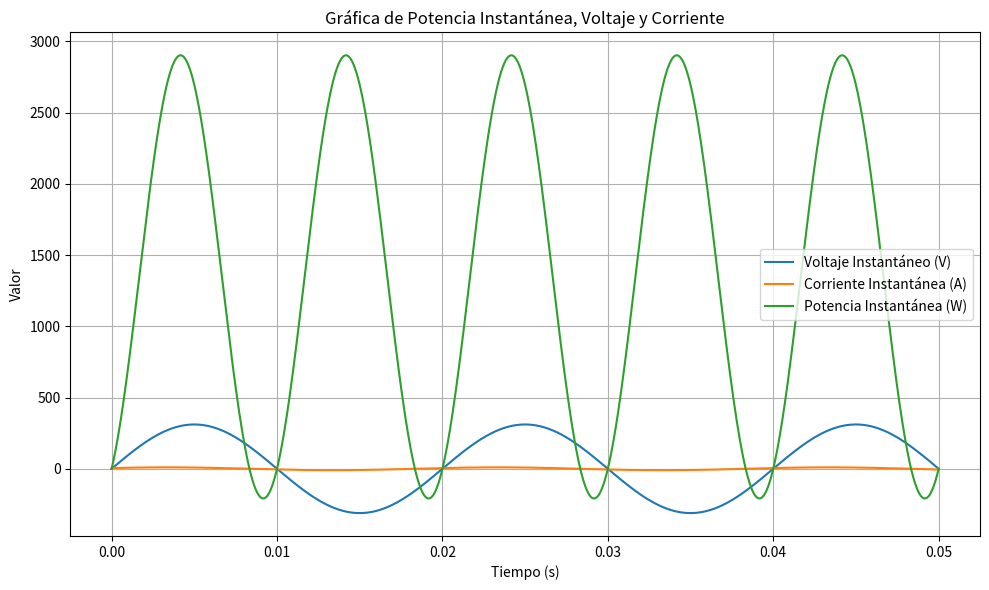
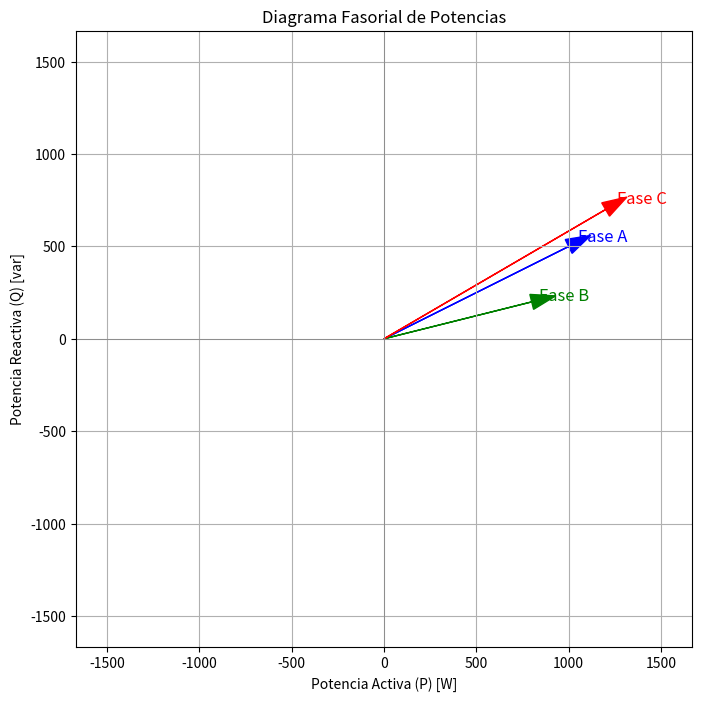

Write Python code to recreate these figures, in order.
import numpy as np
import matplotlib.pyplot as plt

def instantaneous_power(Vm, Im, freq, phase_v=0, phase_i=0, duration=0.05, samples=1000):
    t = np.linspace(0, duration, samples)
    omega = 2 * np.pi * freq
    v = Vm * np.sin(omega * t + np.deg2rad(phase_v))
    i = Im * np.sin(omega * t + np.deg2rad(phase_i))
    p = v * i
    return t, v, i, p

def plot_power(Vm, Im, freq, phase_v=0, phase_i=0, duration=0.05, samples=1000):
    t, v, i, p = instantaneous_power(Vm, Im, freq, phase_v, phase_i, duration, samples)
    plt.figure(figsize=(10,6))
    plt.plot(t, v, label='Voltaje Instantáneo (V)')
    plt.plot(t, i, label='Corriente Instantánea (A)')
    plt.plot(t, p, label='Potencia Instantánea (W)')
    plt.xlabel('Tiempo (s)')
    plt.ylabel('Valor')
    plt.title('Gráfica de Potencia Instantánea, Voltaje y Corriente')
    plt.legend()
    plt.grid(True)
    plt.tight_layout()
    plt.show()

def plot_fasores(fasores, nombres=None, titulo="Diagrama Fasorial", xlabel="Parte Real", ylabel="Parte Imaginaria"):
    plt.figure(figsize=(8,8))
    ax = plt.gca()
    ax.set_aspect('equal')
    max_val = max([abs(f) for f in fasores]) * 1.2
    plt.xlim(-max_val, max_val)
    plt.ylim(-max_val, max_val)
    plt.axhline(0, color='gray', lw=0.5)
    plt.axvline(0, color='gray', lw=0.5)
    colores = ['b', 'g', 'r', 'm', 'c', 'y', 'k']
    for idx, f in enumerate(fasores):
        color = colores[idx % len(colores)]
        plt.arrow(0, 0, f.real, f.imag, head_width=max_val*0.05, head_length=max_val*0.08, fc=color, ec=color)
        if nombres:
            plt.text(f.real*1.05, f.imag*1.05, nombres[idx], fontsize=12, color=color)
        else:
            plt.text(f.real*1.05, f.imag*1.05, f"F{idx+1}", fontsize=12, color=color)
    plt.xlabel(xlabel)
    plt.ylabel(ylabel)
    plt.title(titulo)
    plt.grid(True)
    plt.show()

def plot_power_vectors(potencias, nombres=None):
    """
    potencias: lista de números complejos (S = P + jQ)
    nombres: lista de nombres para cada vector
    """
    plt.figure(figsize=(8,8))
    ax = plt.gca()
    ax.set_aspect('equal')
    max_val = max([abs(S) for S in potencias]) * 1.2 if potencias else 1
    plt.xlim(-max_val, max_val)
    plt.ylim(-max_val, max_val)
    plt.axhline(0, color='gray', lw=0.5)
    plt.axvline(0, color='gray', lw=0.5)
    for idx, S in enumerate(potencias):
        plt.arrow(0, 0, S.real, S.imag, head_width=max_val*0.05, head_length=max_val*0.08, fc='b', ec='b')
        if nombres:
            plt.text(S.real*1.05, S.imag*1.05, nombres[idx], fontsize=12)
        else:
            plt.text(S.real*1.05, S.imag*1.05, f"S{idx+1}", fontsize=12)
    plt.xlabel('Potencia Activa (P) [W]')
    plt.ylabel('Potencia Reactiva (Q) [var]')
    plt.title('Diagrama Fasorial de Potencias')
    plt.grid(True)
    plt.show()

def plot_power_fases(Vms, Ims, phases_v, phases_i, freq, duration=0.05, samples=1000):
    t = np.linspace(0, duration, samples)
    omega = 2 * np.pi * freq
    potencias = []
    for Vm, Im, phase_v, phase_i in zip(Vms, Ims, phases_v, phases_i):
        v = Vm * np.sin(omega * t + np.deg2rad(phase_v))
        i = Im * np.sin(omega * t + np.deg2rad(phase_i))
        p = v * i
        potencias.append(p)
    p_total = np.sum(potencias, axis=0)
    plt.figure(figsize=(10,6))
    for idx, p in enumerate(potencias):
        plt.plot(t, p, label=f'Potencia Inst. Fase {idx+1}')
    plt.plot(t, p_total, label='Potencia Inst. Trifásica', linewidth=2, color='k')
    plt.xlabel('Tiempo (s)')
    plt.ylabel('Potencia Instantánea (W)')
    plt.title('Potencia Instantánea por Fase y Trifásica')
    plt.legend()
    plt.grid(True)
    plt.tight_layout()
    plt.show()

if __name__ == "__main__":
    # Ejemplo: Vm=311V, Im=10A, freq=50Hz, desfase=30°
    plot_power(Vm=311, Im=10, freq=50, phase_v=0, phase_i=30)

    # Ejemplo de uso para plot_power_vectors
    S1 = 1000 + 500j
    S2 = 800 + 200j
    S3 = 1200 + 700j
    plot_fasores([S1, S2, S3], nombres=["Fase A", "Fase B", "Fase C"], titulo="Diagrama Fasorial de Potencias", xlabel="Potencia Activa (P) [W]", ylabel="Potencia Reactiva (Q) [var]")